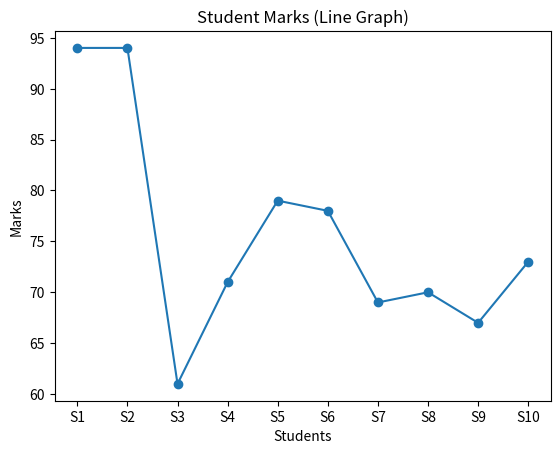
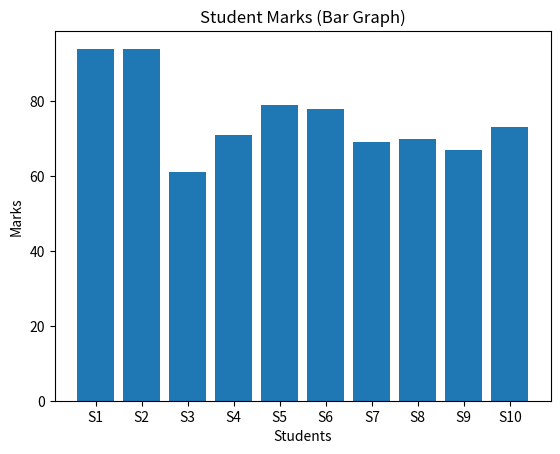

The script that saved these images, in order:
import numpy as np
import pandas as pd
import matplotlib.pyplot as plt

# ------------------ CREATE DATA (NumPy) ------------------
# Generate random marks for 10 students
marks = np.random.randint(50, 100, size=10)

# ------------------ CREATE DATAFRAME (Pandas) ------------------
df = pd.DataFrame({
    "Student": [f"S{i}" for i in range(1, 11)],
    "Marks": marks
})

print("Dataset:\n", df)

# ------------------ BASIC ANALYSIS ------------------
print("\nAverage Marks:", df["Marks"].mean())
print("Maximum Marks:", df["Marks"].max())
print("Minimum Marks:", df["Marks"].min())

# ------------------ VISUALIZATION (Matplotlib) ------------------
plt.figure()
plt.plot(df["Student"], df["Marks"], marker='o')
plt.title("Student Marks (Line Graph)")
plt.xlabel("Students")
plt.ylabel("Marks")
plt.show()

plt.figure()
plt.bar(df["Student"], df["Marks"])
plt.title("Student Marks (Bar Graph)")
plt.xlabel("Students")
plt.ylabel("Marks")
plt.show()
